Image classification data set "data" (kristian-267/Visual-Quality-Control-System-in-Dynamic-Environment on GitHub). Class labels (3): book, box, cup.

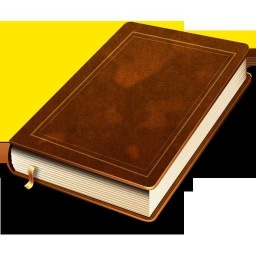
Label: book

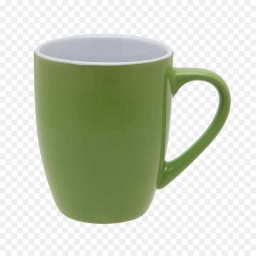
Label: cup

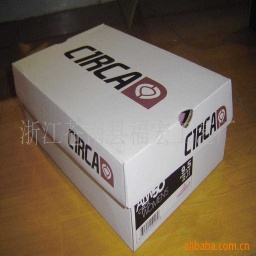
Label: box

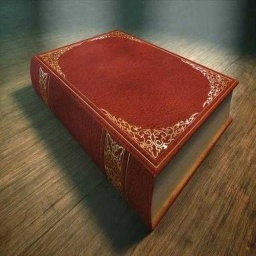
Label: book

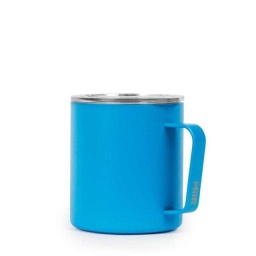
Label: cup

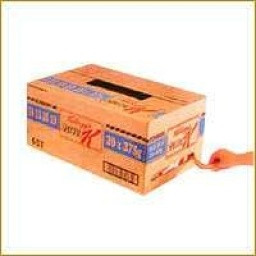
Label: box
